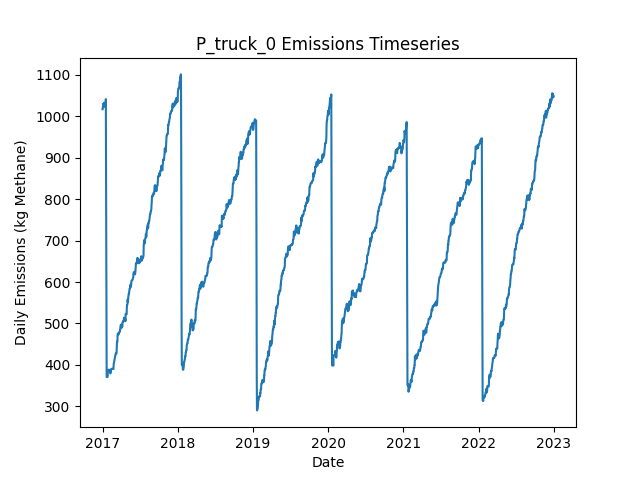

Data behind this chart, as committed beside it:
Date, Daily Emissions (Kg Methane), Daily Mitigable Emissions (Kg Methane), Daily Non-Mitigable Emissions (Kg Methan…, Daily Cost ($), Active Leaks, New Leaks, Leaks Repaired, Leaks Naturally Repaired, Leaks Tagged, Daily Repair Cost ($), Daily Natural Repair Cost ($), truck Deployment Cost ($), truck Sites flagged for Follow-Up, truck Leaks tagged for repair, truck Sites Visited, truck Travel Time (Minutes), truck Survey Time (Minutes), OGI_FU Deployment Cost ($), OGI_FU Sites flagged for Follow-Up, OGI_FU Leaks tagged for repair, OGI_FU Sites Visited, OGI_FU Travel Time (Minutes), OGI_FU Survey Time (Minutes)
2017-01-01, 1017, 700.7, 316.1, 400, 350, 351, 0, 0, 0.00000, 0.00000, 0.00000, 400, 0, , 10, 180, 270, 0.00000, , 0, 0, 0, 0
2017-01-02, 1020, 704.1, 316.1, 400, 350, 1, 0, 1, 0.00000, 0.00000, 200, 400, 0, , 1, 20, 30, 0.00000, , 0, 0, 0, 0
2017-01-03, 1020, 704.3, 316.1, 1000, 351, 1, 0, 0, 55, 0.00000, 0.00000, 0.00000, 9, , 0, 0, 0, 1000, , 55, 3, 120, 360
2017-01-04, 1030, 714.1, 316.1, 1000, 353, 2, 0, 0, 67, 0.00000, 0.00000, 0.00000, 1, , 0, 0, 0, 1000, , 67, 3, 120, 360
2017-01-05, 1030, 714.1, 316.1, 1000, 353, 0, 0, 0, 55, 0.00000, 0.00000, 0.00000, 0, , 0, 0, 0, 1000, , 55, 3, 120, 360
2017-01-06, 1030, 714.1, 316.1, 500, 353, 0, 0, 0, 27, 0.00000, 0.00000, 0.00000, 0, , 0, 0, 0, 500, , 27, 1, 30, 120
2017-01-07, 1030, 713.9, 315.9, 0.00000, 351, 0, 0, 1, 0.00000, 0.00000, 200, 0.00000, 0, , 0, 0, 0, 0.00000, , 0, 0, 0, 0
2017-01-08, 1032, 716.4, 315.9, 0.00000, 351, 1, 0, 1, 0.00000, 0.00000, 200, 0.00000, 0, , 0, 0, 0, 0.00000, , 0, 0, 0, 0
2017-01-09, 1032, 716.4, 315.9, 0.00000, 351, 0, 0, 0, 0.00000, 0.00000, 0.00000, 0.00000, 0, , 0, 0, 0, 0.00000, , 0, 0, 0, 0
2017-01-10, 1032, 716.4, 315.9, 0.00000, 351, 0, 0, 0, 0.00000, 0.00000, 0.00000, 0.00000, 0, , 0, 0, 0, 0.00000, , 0, 0, 0, 0
2017-01-11, 1032, 716.4, 315.9, 0.00000, 351, 0, 0, 0, 0.00000, 0.00000, 0.00000, 0.00000, 0, , 0, 0, 0, 0.00000, , 0, 0, 0, 0
2017-01-12, 1023, 716.4, 306.5, 0.00000, 349, 0, 0, 0, 0.00000, 0.00000, 0.00000, 0.00000, 0, , 0, 0, 0, 0.00000, , 0, 0, 0, 0
2017-01-13, 1026, 719.1, 306.5, 0.00000, 350, 1, 0, 0, 0.00000, 0.00000, 0.00000, 0.00000, 0, , 0, 0, 0, 0.00000, , 0, 0, 0, 0
2017-01-14, 1028, 721.7, 306.1, 0.00000, 350, 1, 0, 0, 0.00000, 0.00000, 0.00000, 0.00000, 0, , 0, 0, 0, 0.00000, , 0, 0, 0, 0
2017-01-15, 1029, 723.1, 306.1, 0.00000, 350, 1, 0, 1, 0.00000, 0.00000, 200, 0.00000, 0, , 0, 0, 0, 0.00000, , 0, 0, 0, 0
2017-01-16, 1027, 723.3, 303.4, 0.00000, 349, 1, 0, 0, 0.00000, 0.00000, 0.00000, 0.00000, 0, , 0, 0, 0, 0.00000, , 0, 0, 0, 0
2017-01-17, 1041, 739.8, 301.4, 0.00000, 350, 2, 0, 0, 0.00000, 0.00000, 0.00000, 0.00000, 0, , 0, 0, 0, 0.00000, , 0, 0, 0, 0
2017-01-18, 878.8, 577.4, 301.4, 9000, 305, 0, 45, 0, 0.00000, 9000, 0.00000, 0.00000, 0, , 0, 0, 0, 0.00000, , 0, 0, 0, 0
2017-01-19, 668.6, 367.1, 301.4, 12000, 246, 1, 60, 0, 0.00000, 12000, 0.00000, 0.00000, 0, , 0, 0, 0, 0.00000, , 0, 0, 0, 0
2017-01-20, 471.5, 160.7, 310.8, 10400, 198, 4, 52, 0, 0.00000, 10400, 0.00000, 0.00000, 0, , 0, 0, 0, 0.00000, , 0, 0, 0, 0
2017-01-21, 370.7, 59.88, 310.8, 4600, 177, 2, 23, 0, 0.00000, 4600, 0.00000, 0.00000, 0, , 0, 0, 0, 0.00000, , 0, 0, 0, 0
2017-01-22, 370.7, 59.88, 310.8, 0.00000, 177, 0, 0, 0, 0.00000, 0.00000, 0.00000, 0.00000, 0, , 0, 0, 0, 0.00000, , 0, 0, 0, 0
2017-01-23, 370.7, 59.88, 310.8, 0.00000, 177, 0, 0, 0, 0.00000, 0.00000, 0.00000, 0.00000, 0, , 0, 0, 0, 0.00000, , 0, 0, 0, 0
2017-01-24, 370.5, 59.88, 310.6, 0.00000, 176, 0, 0, 0, 0.00000, 0.00000, 0.00000, 0.00000, 0, , 0, 0, 0, 0.00000, , 0, 0, 0, 0
2017-01-25, 370.9, 59.88, 311, 0.00000, 177, 1, 0, 0, 0.00000, 0.00000, 0.00000, 0.00000, 0, , 0, 0, 0, 0.00000, , 0, 0, 0, 0
2017-01-26, 373.3, 60.33, 313, 0.00000, 179, 2, 0, 0, 0.00000, 0.00000, 0.00000, 0.00000, 0, , 0, 0, 0, 0.00000, , 0, 0, 0, 0
2017-01-27, 388.1, 65.69, 322.4, 0.00000, 184, 5, 0, 0, 0.00000, 0.00000, 0.00000, 0.00000, 0, , 0, 0, 0, 0.00000, , 0, 0, 0, 0
2017-01-28, 388.1, 65.69, 322.4, 0.00000, 184, 0, 0, 0, 0.00000, 0.00000, 0.00000, 0.00000, 0, , 0, 0, 0, 0.00000, , 0, 0, 0, 0
2017-01-29, 387.9, 65.47, 322.4, 0.00000, 183, 0, 0, 1, 0.00000, 0.00000, 200, 0.00000, 0, , 0, 0, 0, 0.00000, , 0, 0, 0, 0
2017-01-30, 387.9, 65.47, 322.4, 0.00000, 183, 0, 0, 0, 0.00000, 0.00000, 0.00000, 0.00000, 0, , 0, 0, 0, 0.00000, , 0, 0, 0, 0
2017-01-31, 387.9, 65.47, 322.4, 0.00000, 183, 0, 0, 0, 0.00000, 0.00000, 0.00000, 0.00000, 0, , 0, 0, 0, 0.00000, , 0, 0, 0, 0
2017-02-01, 388.6, 68.15, 320.4, 0.00000, 183, 1, 0, 0, 0.00000, 0.00000, 0.00000, 0.00000, 0, , 0, 0, 0, 0.00000, , 0, 0, 0, 0
2017-02-02, 388.6, 68.15, 320.4, 0.00000, 183, 0, 0, 0, 0.00000, 0.00000, 0.00000, 0.00000, 0, , 0, 0, 0, 0.00000, , 0, 0, 0, 0
2017-02-03, 386.6, 68.15, 318.5, 0.00000, 182, 0, 0, 0, 0.00000, 0.00000, 0.00000, 0.00000, 0, , 0, 0, 0, 0.00000, , 0, 0, 0, 0
2017-02-04, 386.8, 68.38, 318.5, 0.00000, 183, 1, 0, 0, 0.00000, 0.00000, 0.00000, 0.00000, 0, , 0, 0, 0, 0.00000, , 0, 0, 0, 0
2017-02-05, 386.6, 68.15, 318.5, 0.00000, 182, 0, 0, 1, 0.00000, 0.00000, 200, 0.00000, 0, , 0, 0, 0, 0.00000, , 0, 0, 0, 0
2017-02-06, 386.4, 67.93, 318.5, 0.00000, 181, 1, 0, 1, 0.00000, 0.00000, 200, 0.00000, 0, , 0, 0, 0, 0.00000, , 0, 0, 0, 0
2017-02-07, 380.1, 70.61, 309.5, 0.00000, 181, 1, 0, 0, 0.00000, 0.00000, 0.00000, 0.00000, 0, , 0, 0, 0, 0.00000, , 0, 0, 0, 0
2017-02-08, 379.5, 69.94, 309.5, 0.00000, 179, 0, 0, 2, 0.00000, 0.00000, 400, 0.00000, 0, , 0, 0, 0, 0.00000, , 0, 0, 0, 0
2017-02-09, 379.9, 69.94, 310, 0.00000, 180, 1, 0, 0, 0.00000, 0.00000, 0.00000, 0.00000, 0, , 0, 0, 0, 0.00000, , 0, 0, 0, 0
2017-02-10, 382.6, 72.62, 310, 0.00000, 181, 1, 0, 0, 0.00000, 0.00000, 0.00000, 0.00000, 0, , 0, 0, 0, 0.00000, , 0, 0, 0, 0
2017-02-11, 388.2, 78.21, 310, 0.00000, 184, 3, 0, 0, 0.00000, 0.00000, 0.00000, 0.00000, 0, , 0, 0, 0, 0.00000, , 0, 0, 0, 0
2017-02-12, 388.2, 78.21, 310, 0.00000, 184, 0, 0, 0, 0.00000, 0.00000, 0.00000, 0.00000, 0, , 0, 0, 0, 0.00000, , 0, 0, 0, 0
2017-02-13, 390.8, 80.89, 310, 0.00000, 185, 1, 0, 0, 0.00000, 0.00000, 0.00000, 0.00000, 0, , 0, 0, 0, 0.00000, , 0, 0, 0, 0
2017-02-14, 390.6, 80.67, 310, 0.00000, 184, 0, 0, 1, 0.00000, 0.00000, 200, 0.00000, 0, , 0, 0, 0, 0.00000, , 0, 0, 0, 0
2017-02-15, 390.6, 80.67, 310, 0.00000, 184, 0, 0, 0, 0.00000, 0.00000, 0.00000, 0.00000, 0, , 0, 0, 0, 0.00000, , 0, 0, 0, 0
2017-02-16, 390.6, 80.67, 310, 0.00000, 184, 0, 0, 0, 0.00000, 0.00000, 0.00000, 0.00000, 0, , 0, 0, 0, 0.00000, , 0, 0, 0, 0
2017-02-17, 390.6, 80.67, 310, 0.00000, 184, 0, 0, 0, 0.00000, 0.00000, 0.00000, 0.00000, 0, , 0, 0, 0, 0.00000, , 0, 0, 0, 0
2017-02-18, 390.6, 80.89, 309.7, 0.00000, 184, 1, 0, 0, 0.00000, 0.00000, 0.00000, 0.00000, 0, , 0, 0, 0, 0.00000, , 0, 0, 0, 0
2017-02-19, 390.6, 80.89, 309.7, 0.00000, 184, 0, 0, 0, 0.00000, 0.00000, 0.00000, 0.00000, 0, , 0, 0, 0, 0.00000, , 0, 0, 0, 0
2017-02-20, 390.6, 80.89, 309.7, 0.00000, 184, 0, 0, 0, 0.00000, 0.00000, 0.00000, 0.00000, 0, , 0, 0, 0, 0.00000, , 0, 0, 0, 0
2017-02-21, 390.6, 80.89, 309.7, 0.00000, 184, 0, 0, 0, 0.00000, 0.00000, 0.00000, 0.00000, 0, , 0, 0, 0, 0.00000, , 0, 0, 0, 0
2017-02-22, 390.2, 80.89, 309.3, 0.00000, 183, 0, 0, 0, 0.00000, 0.00000, 0.00000, 0.00000, 0, , 0, 0, 0, 0.00000, , 0, 0, 0, 0
2017-02-23, 390.2, 80.89, 309.3, 0.00000, 183, 0, 0, 0, 0.00000, 0.00000, 0.00000, 0.00000, 0, , 0, 0, 0, 0.00000, , 0, 0, 0, 0
2017-02-24, 401.6, 85.36, 316.3, 0.00000, 184, 2, 0, 0, 0.00000, 0.00000, 0.00000, 0.00000, 0, , 0, 0, 0, 0.00000, , 0, 0, 0, 0
2017-02-25, 404.1, 87.82, 316.3, 0.00000, 185, 2, 0, 1, 0.00000, 0.00000, 200, 0.00000, 0, , 0, 0, 0, 0.00000, , 0, 0, 0, 0
2017-02-26, 405.4, 89.16, 316.3, 0.00000, 185, 1, 0, 1, 0.00000, 0.00000, 200, 0.00000, 0, , 0, 0, 0, 0.00000, , 0, 0, 0, 0
2017-02-27, 409.9, 93.63, 316.3, 0.00000, 186, 1, 0, 0, 0.00000, 0.00000, 0.00000, 0.00000, 0, , 0, 0, 0, 0.00000, , 0, 0, 0, 0
2017-02-28, 411.9, 93.63, 318.2, 0.00000, 187, 1, 0, 0, 0.00000, 0.00000, 0.00000, 0.00000, 0, , 0, 0, 0, 0.00000, , 0, 0, 0, 0
2017-03-01, 414.8, 96.53, 318.2, 0.00000, 189, 2, 0, 0, 0.00000, 0.00000, 0.00000, 0.00000, 0, , 0, 0, 0, 0.00000, , 0, 0, 0, 0
... 2,131 more rows
